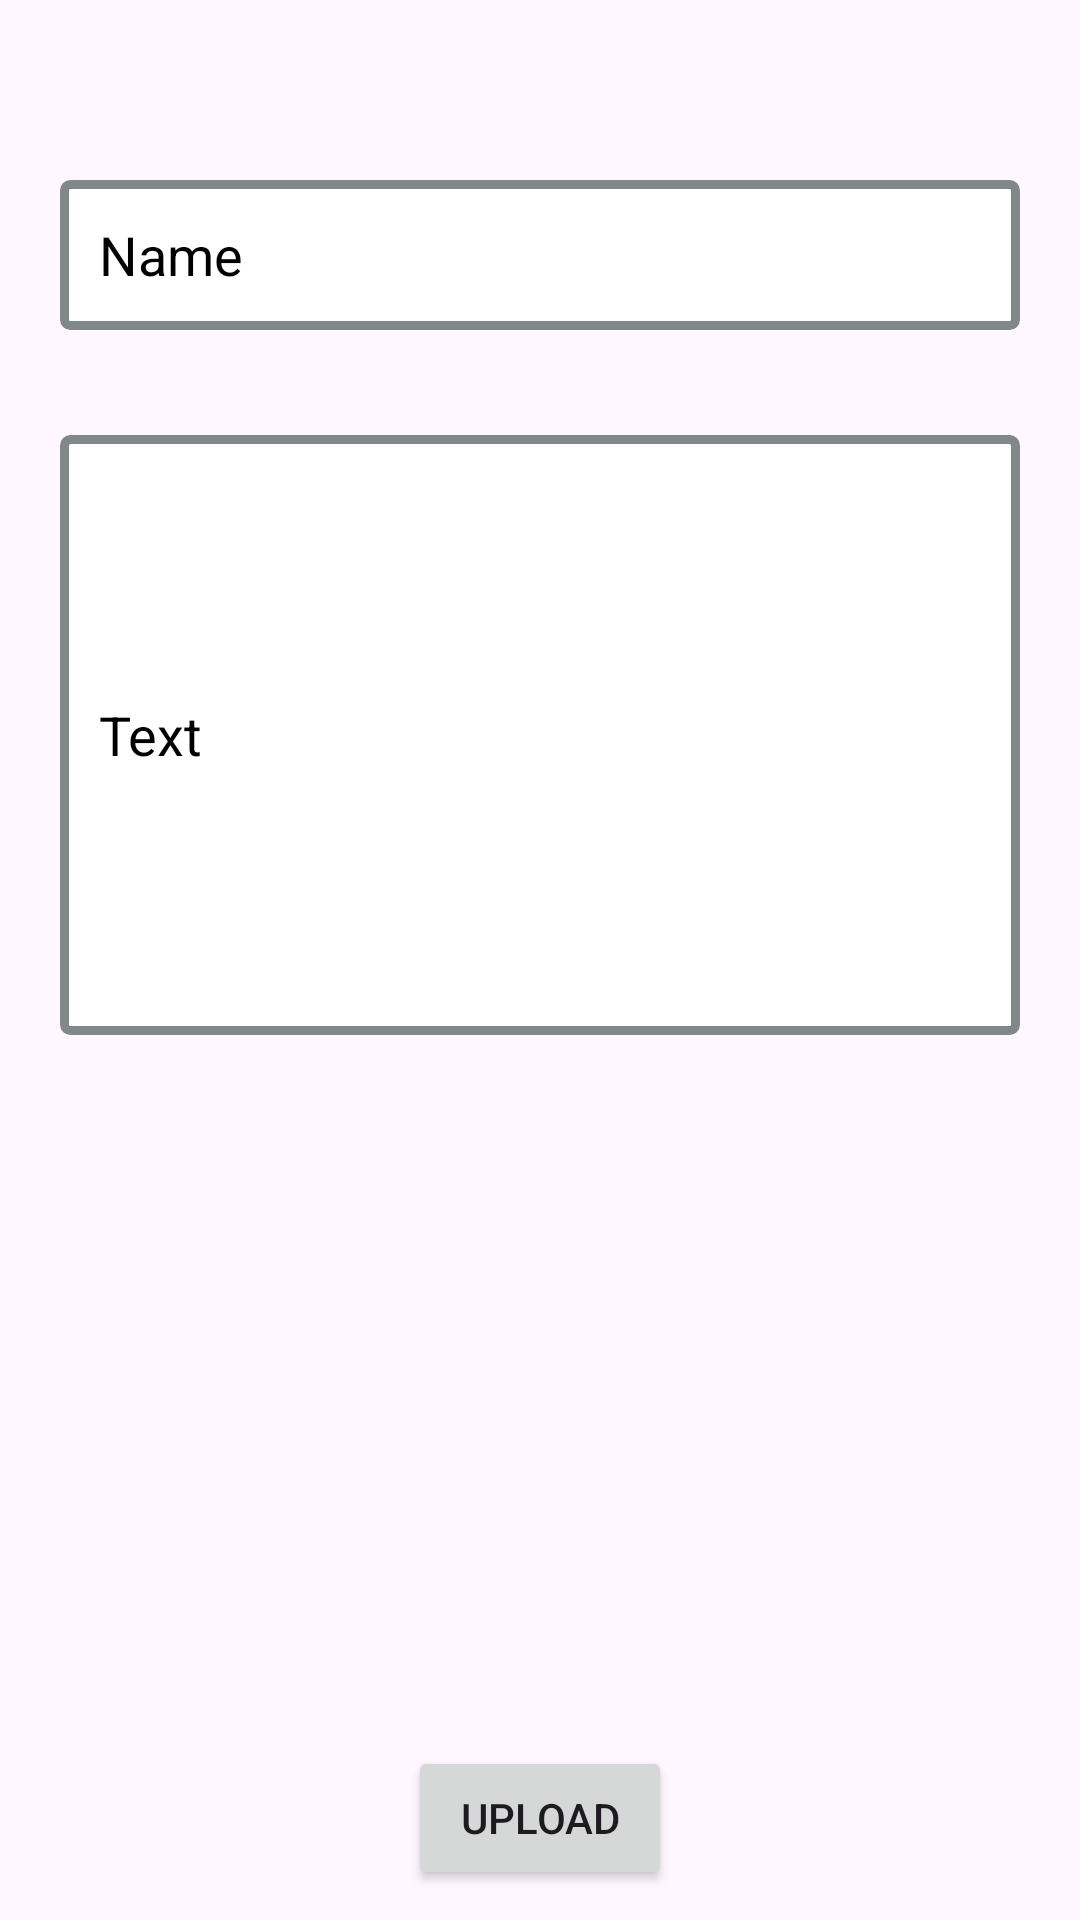

Android layout source for this screen:
<!-- AndroidManifest.xml: application theme Theme.SeekWork -->
<!-- res/layout/activity_work.xml -->
<?xml version="1.0" encoding="utf-8"?>
<RelativeLayout xmlns:android="http://schemas.android.com/apk/res/android"
    xmlns:app="http://schemas.android.com/apk/res-auto"
    xmlns:tools="http://schemas.android.com/tools"
    android:layout_width="match_parent"
    android:layout_height="match_parent"
    tools:context=".Work">

    <ImageView
        android:id="@+id/imageView"
        android:layout_width="300dp"
        android:layout_height="300dp"
        android:src="@drawable/ic_image"
        android:layout_centerHorizontal="true"
        android:layout_above="@+id/btnUpload"
        android:layout_marginTop="60dp"/>

    <Button
        android:id="@+id/btnUpload"
        android:layout_width="wrap_content"
        android:layout_height="wrap_content"
        android:text="Upload"
        android:layout_centerHorizontal="true"
        android:layout_alignParentBottom="true"
        android:layout_marginTop="10dp"
        android:layout_marginBottom="10dp"/>

    <EditText
        android:id="@+id/nameUP"
        android:layout_width="match_parent"
        android:layout_height="50dp"
        android:layout_marginTop="60dp"
        android:layout_alignParentTop="true"
        android:hint="Name"
        android:textColorHint="@color/black"
        android:paddingLeft="13dp"
        android:background="@drawable/message_box_background"
        android:layout_marginLeft="20dp"
        android:layout_marginRight="20dp"/>

    <Spinner
        android:id="@+id/categorySpinner"
        android:layout_width="wrap_content"
        android:layout_height="wrap_content"
        android:layout_below="@+id/nameUP"
        android:paddingLeft="5dp"
        android:paddingVertical="5dp"
        android:entries="@array/categories"
        android:background="@drawable/message_box_background"
        android:layout_marginVertical="10dp"
        android:layout_marginHorizontal="20dp"/>

    <EditText
        android:id="@+id/textUP"
        android:layout_width="match_parent"
        android:layout_height="200dp"
        android:layout_below="@+id/categorySpinner"
        android:layout_marginVertical="5dp"
        android:layout_marginLeft="20dp"
        android:layout_marginTop="12dp"
        android:layout_marginRight="20dp"
        android:background="@drawable/message_box_background"
        android:hint="Text"
        android:paddingLeft="13dp"
        android:textAlignment="inherit"
        android:textColorHint="@color/black" />


</RelativeLayout>
<!-- resources referenced by this layout -->
<resources>
  <color name="black">#FF000000</color>
  <!-- drawable message_box_background (drawable) -->
  <?xml version="1.0" encoding="utf-8"?>
  <shape xmlns:android="http://schemas.android.com/apk/res/android">
      <corners android:radius="2dp"/>
      <stroke android:color="@color/underLine" android:width="3dp"/>
      <solid  android:color="@color/white"/>
  </shape>
  <style name="Theme.SeekWork" parent="Base.Theme.SeekWork" />
  <color name="underLine">#808888</color>
  <color name="white">#FFFFFFFF</color>
  <style name="Base.Theme.SeekWork" parent="Theme.Material3.DayNight.NoActionBar">
          
          
      </style>
</resources>
